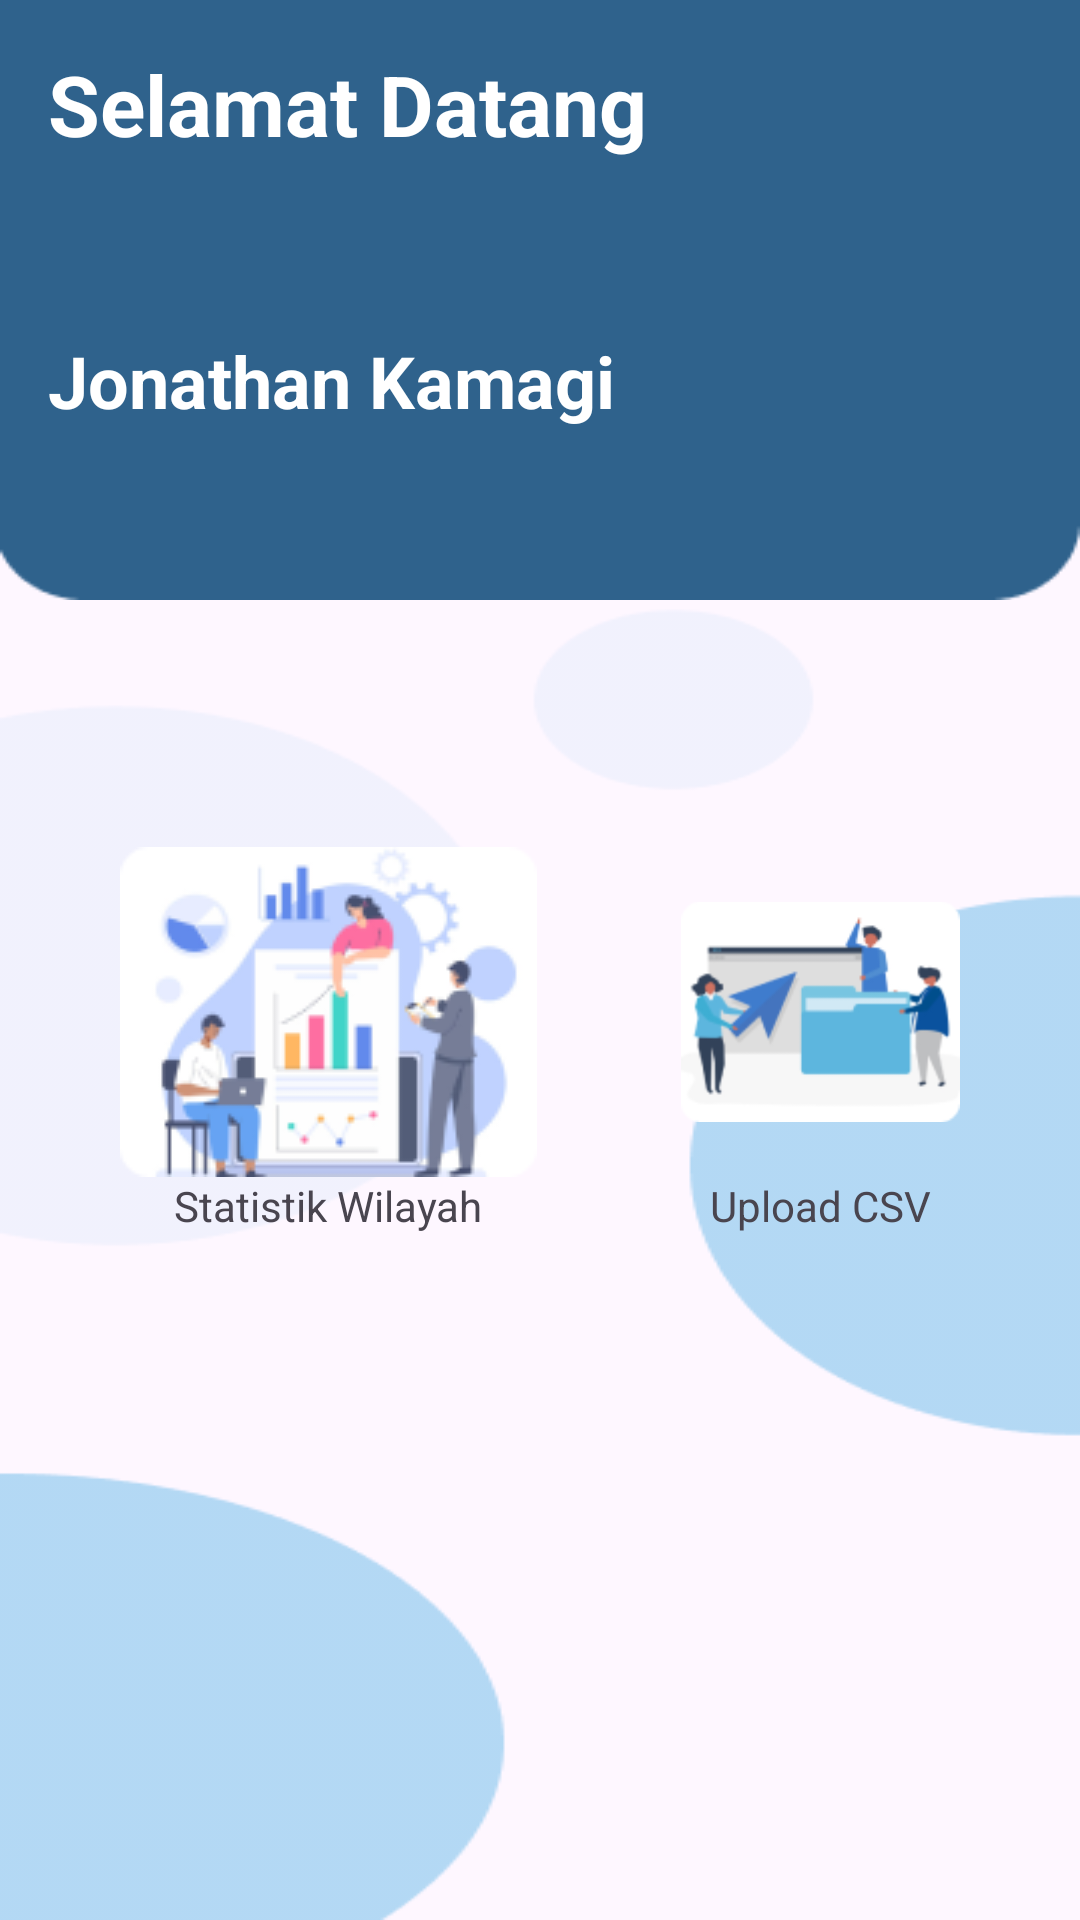

This screen was rendered from an Android layout file. Write that file and the resources it references.
<!-- AndroidManifest.xml: application theme Theme.HealthCare -->
<!-- res/layout/activity_staff_wilayah.xml -->
<?xml version="1.0" encoding="utf-8"?>
<androidx.constraintlayout.widget.ConstraintLayout xmlns:android="http://schemas.android.com/apk/res/android"
    xmlns:app="http://schemas.android.com/apk/res-auto"
    xmlns:tools="http://schemas.android.com/tools"
    android:id="@+id/main"
    android:layout_width="match_parent"
    android:layout_height="match_parent"
    android:background="@drawable/bg"
    tools:context=".StaffWilayahActivity">

    <FrameLayout
        android:id="@+id/frame_layout"
        android:layout_width="match_parent"
        android:layout_height="wrap_content"
        app:layout_constraintEnd_toEndOf="parent"
        app:layout_constraintStart_toStartOf="parent"
        app:layout_constraintTop_toTopOf="parent">

        <ImageView
            android:id="@+id/iv_rectangle"
            android:layout_width="match_parent"
            android:layout_height="200dp"
            android:scaleType="fitXY"
            android:src="@drawable/rectangle" />

        <androidx.constraintlayout.widget.ConstraintLayout
            android:layout_width="match_parent"
            android:layout_height="match_parent">

            <TextView
                android:id="@+id/tv_selamat_datang"
                android:layout_width="match_parent"
                android:layout_height="wrap_content"
                android:layout_marginHorizontal="16dp"
                android:layout_marginVertical="16dp"
                android:text="Selamat Datang"
                android:textColor="@color/white"
                android:textSize="28sp"
                android:textStyle="bold"
                app:layout_constraintEnd_toEndOf="parent"
                app:layout_constraintStart_toStartOf="parent"
                app:layout_constraintTop_toTopOf="parent" />

            <TextView
                android:id="@+id/tv_nama_pengguna"
                android:layout_width="match_parent"
                android:layout_height="wrap_content"
                android:layout_marginHorizontal="16dp"
                android:layout_marginVertical="16dp"
                android:text="Jonathan Kamagi"
                android:textColor="@color/white"
                android:textSize="24sp"
                android:textStyle="bold"
                app:layout_constraintBottom_toBottomOf="parent"
                app:layout_constraintEnd_toEndOf="parent"
                app:layout_constraintStart_toStartOf="parent"
                app:layout_constraintTop_toBottomOf="@id/tv_selamat_datang" />

        </androidx.constraintlayout.widget.ConstraintLayout>
    </FrameLayout>


    <LinearLayout
        android:layout_width="match_parent"
        android:layout_height="wrap_content"
        android:layout_marginHorizontal="16dp"
        android:layout_marginTop="24dp"
        android:gravity="center"
        android:orientation="horizontal"
        app:layout_constraintBottom_toBottomOf="parent"
        app:layout_constraintEnd_toEndOf="parent"
        app:layout_constraintHorizontal_bias="0.0"
        app:layout_constraintStart_toStartOf="parent"
        app:layout_constraintTop_toBottomOf="@id/frame_layout"
        app:layout_constraintVertical_bias="0.203">

        <LinearLayout
            android:layout_width="wrap_content"
            android:layout_height="wrap_content"
            android:layout_marginHorizontal="24dp"
            android:orientation="vertical">

            <ImageView
                android:id="@+id/iv_statistik_wilayah"
                android:layout_width="wrap_content"
                android:layout_height="wrap_content"
                android:src="@drawable/statistik_wilayah" />

            <TextView
                android:layout_width="match_parent"
                android:layout_height="wrap_content"
                android:text="Statistik Wilayah"
                android:textAlignment="center" />
        </LinearLayout>

        <LinearLayout
            android:layout_width="wrap_content"
            android:layout_height="wrap_content"
            android:layout_marginHorizontal="24dp"
            android:orientation="vertical">

            <ImageView
                android:id="@+id/iv_upload_csv"
                android:layout_width="wrap_content"
                android:layout_height="wrap_content"
                android:src="@drawable/upload_csv" />

            <TextView
                android:layout_width="match_parent"
                android:layout_height="wrap_content"
                android:text="Upload CSV"
                android:textAlignment="center" />
        </LinearLayout>


    </LinearLayout>


</androidx.constraintlayout.widget.ConstraintLayout>
<!-- resources referenced by this layout -->
<resources>
  <!-- drawable bg: png bitmap (drawable, 13764 bytes) -->
  <!-- drawable rectangle: png bitmap (drawable, 1458 bytes) -->
  <!-- drawable statistik_wilayah: png bitmap (drawable, 12804 bytes) -->
  <!-- drawable upload_csv: png bitmap (drawable, 8121 bytes) -->
  <style name="Theme.HealthCare" parent="Base.Theme.HealthCare" />
  <style name="Base.Theme.HealthCare" parent="Theme.Material3.DayNight">
          
          
      </style>
  <!-- not gathered from this repository: default colours our renderer supplied (Android Studio template values) -->
  <color name="white">#FFFFFFFF</color>
</resources>
